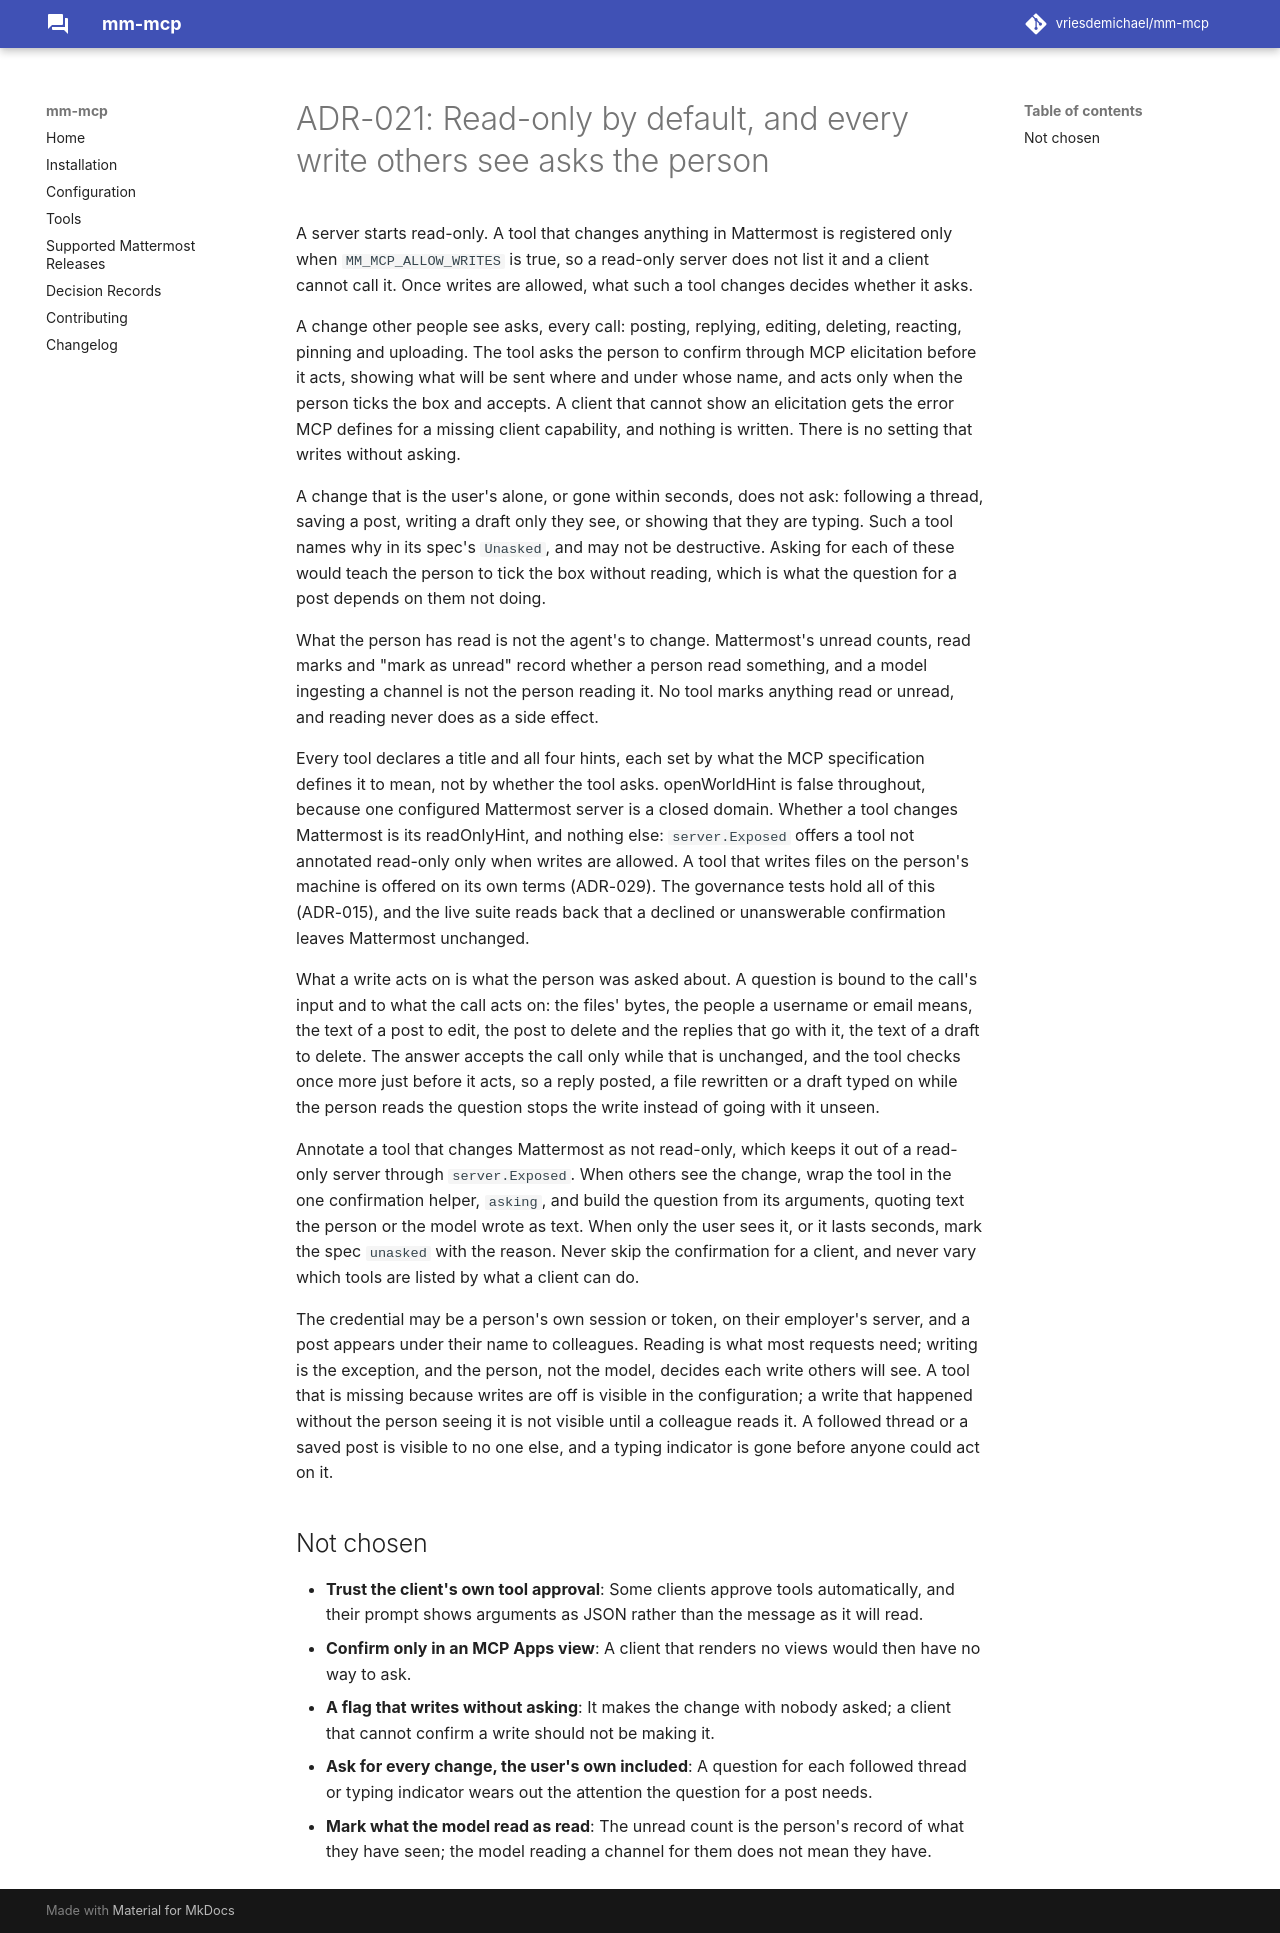

repository: vriesdemichael/mattermost-mcp · page: v0.1/adr/021-read-only-by-default-and-every-write-asks/index.html · generator: mkdocs

---
search:
  boost: 0.3
---

# ADR-021: Read-only by default, and every write others see asks the person

A server starts read-only. A tool that changes anything in Mattermost is registered only when `MM_MCP_ALLOW_WRITES` is true, so a read-only server does not list it and a client cannot call it. Once writes are allowed, what such a tool changes decides whether it asks.

A change other people see asks, every call: posting, replying, editing, deleting, reacting, pinning, uploading, joining or leaving a channel, adding people to one, creating one, and setting a status. The tool asks the person to confirm through MCP elicitation before it acts, showing what will be sent where and under whose name, and acts only when the person ticks the box and accepts. A client that cannot show an elicitation gets the error MCP defines for a missing client capability, and nothing is written. That is the default; `MM_MCP_ASK_BEFORE_WRITES=false` leaves the asking to the MCP client's own approval of each tool call instead (ADR-033).

A change that is the user's alone, or gone within seconds, does not ask: following a thread, saving a post, writing a draft only they see, marking a channel read when they ask, or showing that they are typing. Such a tool names why in its spec's `Unasked`, and may not be destructive. Asking for each of these would teach the person to tick the box without reading, which is what the question for a post depends on them not doing.

What the person has read is not the agent's to change. Mattermost's unread counts, read marks and "mark as unread" record whether a person read something, and a model ingesting a channel is not the person reading it. Reading never marks anything read as a side effect, and no tool marks anything unread. One tool, `mark_channel_read`, marks a channel read, and its description holds the model to doing so only when the person asks: a person triaging through an agent says which channels they are done with, and badges they cannot clear without opening each channel themselves would make the agent's catch-up useless. It changes only the person's own record, so it does not ask.

Every tool declares a title and all four hints, each set by what the MCP specification defines it to mean, not by whether the tool asks. openWorldHint is false throughout, because one configured Mattermost server is a closed domain. Whether a tool changes Mattermost is its readOnlyHint, and nothing else: `server.Exposed` offers a tool not annotated read-only only when writes are allowed. A tool that writes files on the person's machine is offered on its own terms (ADR-029). The governance tests hold all of this (ADR-015), and the live suite reads back that a declined or unanswerable confirmation leaves Mattermost unchanged.

What a write acts on is what the person was asked about. A question is bound to the call's input and to what the call acts on: the files' bytes, the people a username or email means, the text of a post to edit, the post to delete and the replies that go with it, the text of a draft to delete. The answer accepts the call only while that is unchanged, and the tool checks once more just before it acts, so a reply posted, a file rewritten or a draft typed on while the person reads the question stops the write instead of going with it unseen.

Annotate a tool that changes Mattermost as not read-only, which keeps it out of a read-only server through `server.Exposed`. When others see the change, wrap the tool in the one confirmation helper, `asking`, and build the question from its arguments, quoting text the person or the model wrote as text. When only the user sees it, or it lasts seconds, mark the spec `unasked` with the reason. Never skip the confirmation for a client by what it says it can do, and never vary which tools are listed by it.

The credential may be a person's own session or token, on their employer's server, and a post appears under their name to colleagues. Reading is what most requests need; writing is the exception, and the person, not the model, decides each write others will see. A tool that is missing because writes are off is visible in the configuration; a write that happened without the person seeing it is not visible until a colleague reads it. A followed thread or a saved post is visible to no one else, and a typing indicator is gone before anyone could act on it.

## Not chosen

- **Trust the client's own tool approval by default**: Some clients approve tools automatically, and their prompt shows arguments as JSON rather than the message as it will read. ADR-033 lets a person choose it, for a client that does not show mm-mcp's question.
- **Confirm only in an MCP Apps view**: A client that renders no views would then have no way to ask.
- **A flag that writes without asking**: It makes the change with nobody asked; a client that cannot confirm a write should not be making it. `MM_MCP_ASK_BEFORE_WRITES=false` (ADR-033) is not that flag: it moves the asking to the client's own approval, which the person sets up.
- **Ask for every change, the user's own included**: A question for each followed thread or typing indicator wears out the attention the question for a post needs.
- **Mark what the model read as read**: The unread count is the person's record of what they have seen; the model reading a channel for them does not mean they have.
